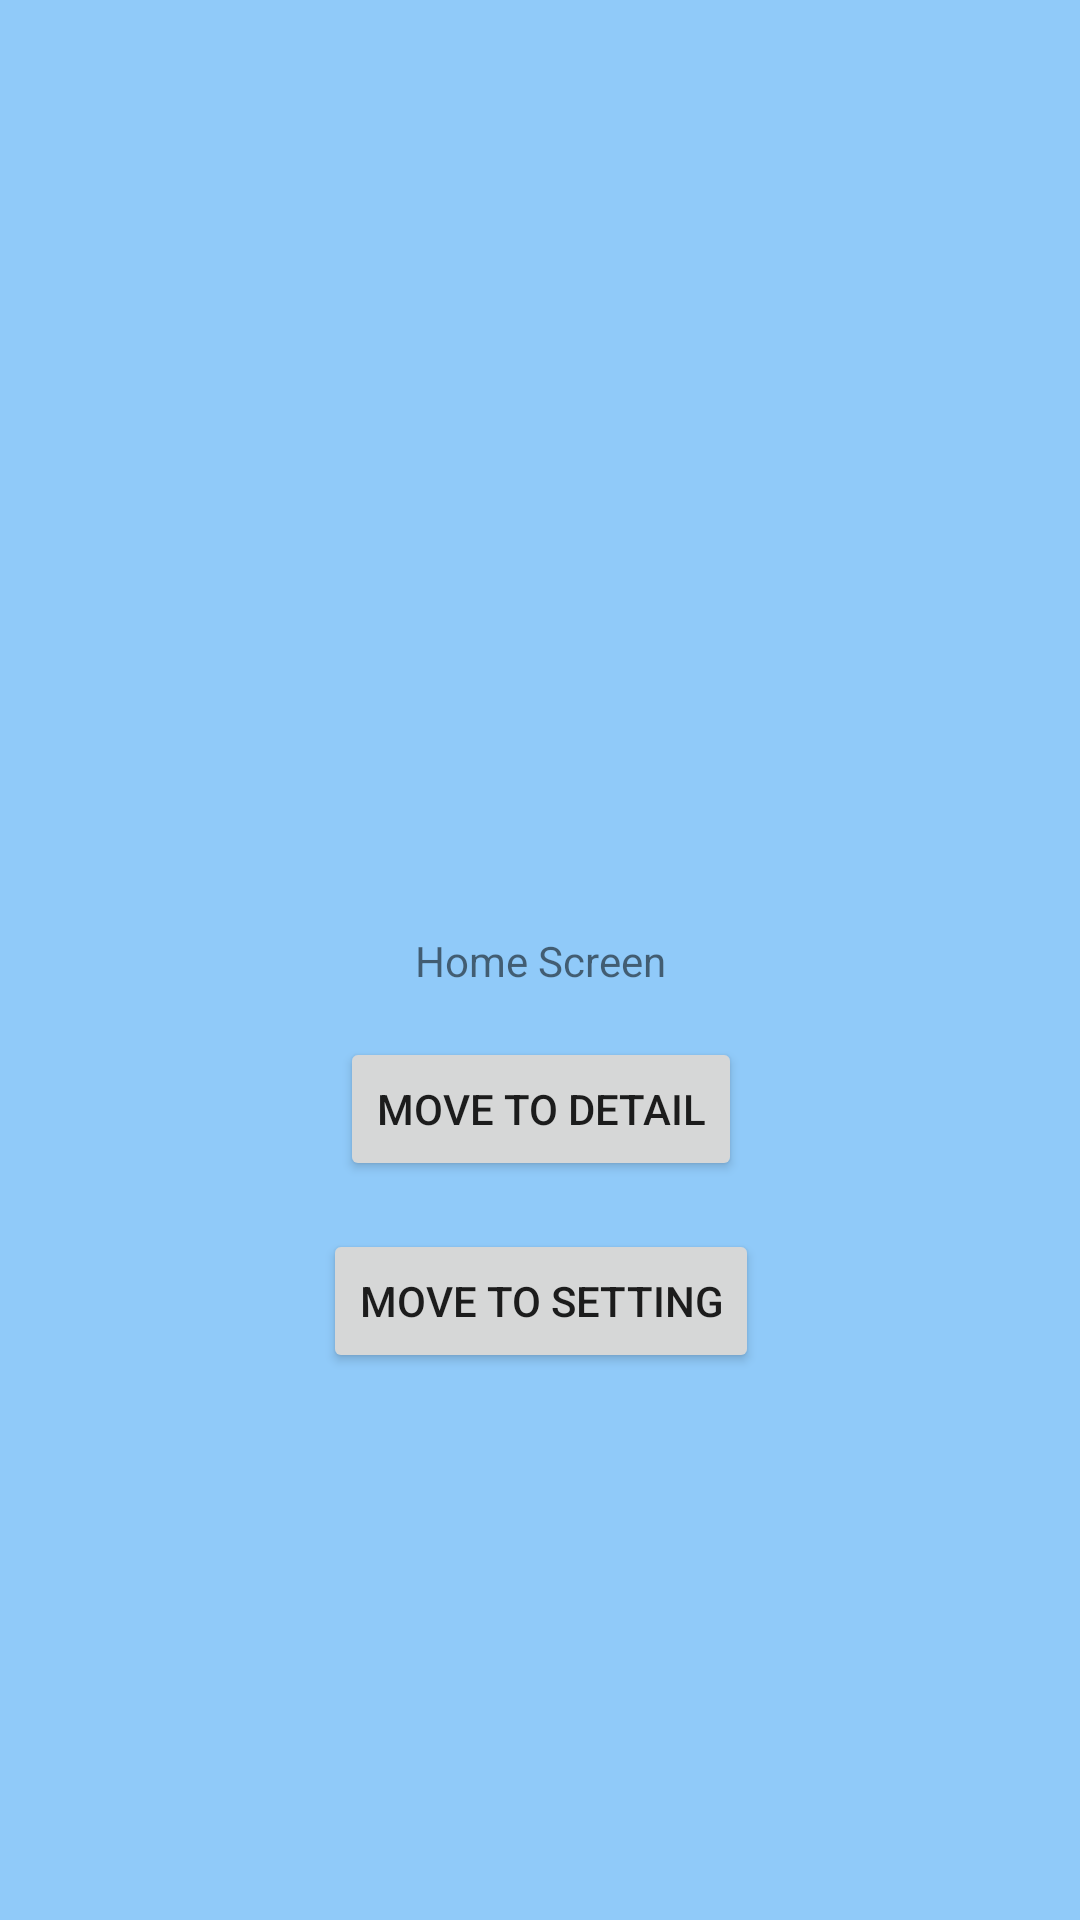

Produce the Android XML layout that renders to this screen, including the resource entries it uses.
<!-- AndroidManifest.xml: application theme Theme.T7_Week5 -->
<!-- res/layout/fragment_home.xml -->
<?xml version="1.0" encoding="utf-8"?>
<layout xmlns:android="http://schemas.android.com/apk/res/android"
    xmlns:app="http://schemas.android.com/apk/res-auto"
    xmlns:tools="http://schemas.android.com/tools">


    <androidx.constraintlayout.widget.ConstraintLayout
        android:layout_width="match_parent"
        android:layout_height="match_parent"
        android:background="#90caf9"
        tools:context=".HomeFragment">

        <TextView
            android:id="@+id/textView2"
            android:layout_width="wrap_content"
            android:layout_height="wrap_content"
            android:text="Home Screen"
            app:layout_constraintBottom_toBottomOf="parent"
            app:layout_constraintEnd_toEndOf="parent"
            app:layout_constraintHorizontal_bias="0.5"
            app:layout_constraintStart_toStartOf="parent"
            app:layout_constraintTop_toTopOf="parent" />

        <Button
            android:id="@+id/btn_move_to_detail"
            android:layout_width="wrap_content"
            android:layout_height="wrap_content"
            android:layout_marginTop="16dp"
            android:text="Move to Detail"
            app:layout_constraintEnd_toEndOf="@+id/textView2"
            app:layout_constraintStart_toStartOf="@+id/textView2"
            app:layout_constraintTop_toBottomOf="@+id/textView2" />

        <Button
            android:id="@+id/btn_move_setting"
            android:layout_width="wrap_content"
            android:layout_height="wrap_content"
            android:layout_marginTop="16dp"
            android:text="Move To Setting"
            app:layout_constraintEnd_toEndOf="@+id/btn_move_to_detail"
            app:layout_constraintStart_toStartOf="@+id/btn_move_to_detail"
            app:layout_constraintTop_toBottomOf="@+id/btn_move_to_detail" />
    </androidx.constraintlayout.widget.ConstraintLayout>
</layout>
<!-- resources referenced by this layout -->
<resources>
  <style name="Theme.T7_Week5" parent="Theme.MaterialComponents.DayNight.DarkActionBar">
          
          <item name="colorPrimary">@color/purple_500</item>
          <item name="colorPrimaryVariant">@color/purple_700</item>
          <item name="colorOnPrimary">@color/white</item>
          
          <item name="colorSecondary">@color/teal_200</item>
          <item name="colorSecondaryVariant">@color/teal_700</item>
          <item name="colorOnSecondary">@color/black</item>
          
          <item name="android:statusBarColor" tools:targetApi="l">?attr/colorPrimaryVariant</item>
          
      </style>
  <!-- not gathered from this repository: default colours our renderer supplied (Android Studio template values) -->
  <color name="purple_500">#FF6200EE</color>
  <color name="purple_700">#FF3700B3</color>
  <color name="teal_200">#FF03DAC5</color>
  <color name="teal_700">#FF018786</color>
  <color name="black">#FF000000</color>
  <color name="white">#FFFFFFFF</color>
</resources>
